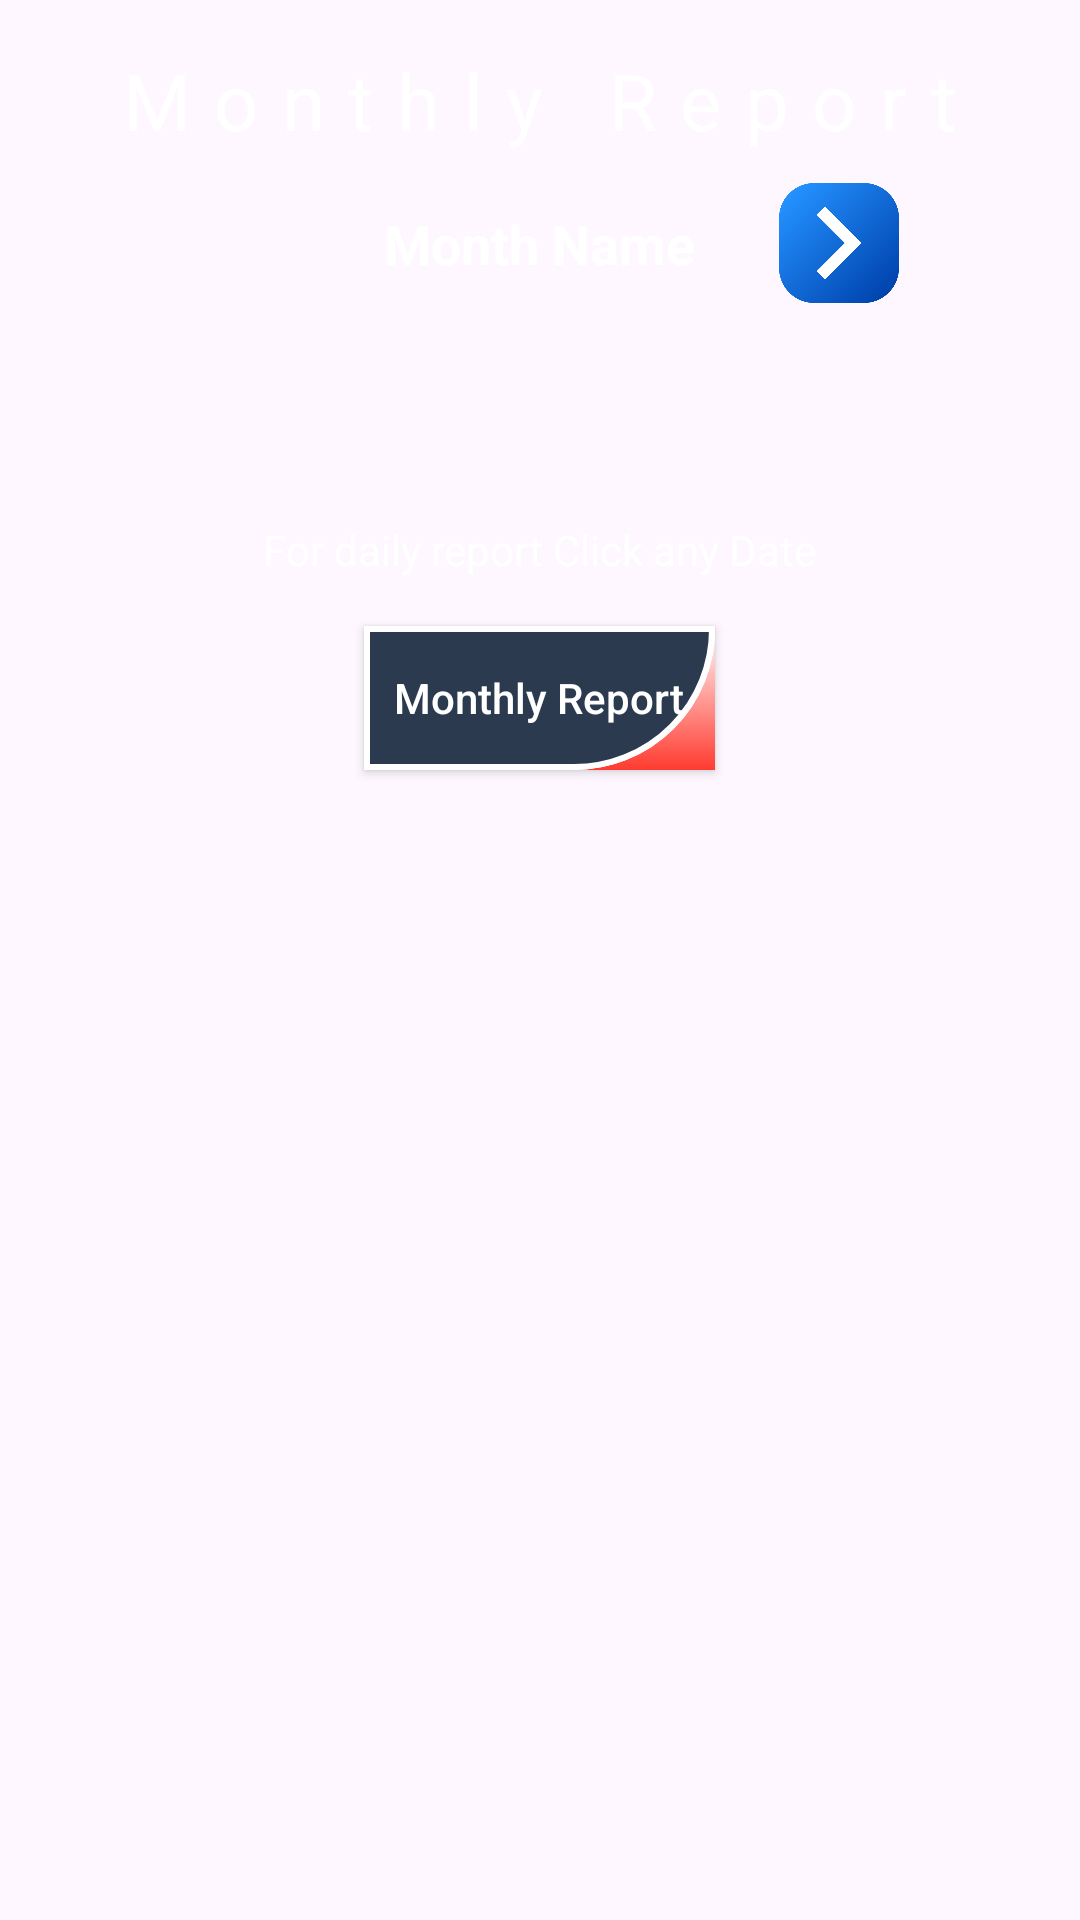

Write the Android layout XML for this screen, with the resource values it uses.
<!-- AndroidManifest.xml: application theme Theme.ShiftGenie -->
<!-- res/layout/fragment_monthly_report.xml -->
<LinearLayout xmlns:android="http://schemas.android.com/apk/res/android"
    android:layout_width="match_parent"
    android:layout_height="match_parent"
    android:orientation="vertical">
    <LinearLayout
        android:layout_width="match_parent"
        android:layout_height="wrap_content"
        android:orientation="vertical"
        android:gravity="center"
        android:padding="16dp"
        >
        <TextView
            android:layout_width="wrap_content"
            android:layout_height="wrap_content"
            android:text="Monthly Report"
            android:textSize="26dp"
            android:letterSpacing="0.3"
            android:textColor="@color/white"
            android:textColorHint="@color/white"
            android:layout_gravity="center_horizontal"
            android:layout_marginBottom="10dp" />
        
        <LinearLayout
            android:layout_width="match_parent"
            android:layout_height="wrap_content"
            android:orientation="horizontal"
            android:gravity="center">

            
            <ImageView
                android:id="@+id/prevMonthButton"
                android:layout_width="40dp"
                android:layout_height="40dp"
                android:src="@drawable/left"
                android:layout_marginRight="20dp"
                android:background="?attr/selectableItemBackground"
                android:contentDescription="Previous Month" />

            
            <TextView
                android:id="@+id/monthNameTextView"
                android:layout_width="wrap_content"
                android:layout_height="wrap_content"
                android:textSize="18sp"
                android:textColor="@android:color/white"
                android:gravity="center"
                android:padding="8dp"
                android:textStyle="bold"
                android:text="Month Name" />

            
            <ImageView
                android:id="@+id/nextMonthButton"
                android:layout_width="40dp"
                android:layout_height="40dp"
                android:src="@drawable/right"
                android:layout_marginLeft="20dp"
                android:background="?attr/selectableItemBackground"
                android:contentDescription="Next Month" />

        </LinearLayout>

        
        <TextView
            android:id="@+id/totalMonthlyEarningsTextView"
            android:layout_width="wrap_content"
            android:layout_height="wrap_content"
            android:textSize="16sp"
            android:textColor="@color/white"
            android:layout_gravity="center_horizontal"
            android:padding="4dp"/>
        <TextView
            android:id="@+id/totalMonthlyHoursTextView"
            android:layout_width="wrap_content"
            android:textColor="@color/white"
            android:layout_gravity="center_horizontal"
            android:layout_height="wrap_content"
            android:textSize="16sp" />
        
        <GridView
            android:id="@+id/calendarGridView"
            android:layout_width="match_parent"
            android:layout_height="wrap_content"
            android:numColumns="7"
            android:horizontalSpacing="1dp"
            android:verticalSpacing="1dp"
            android:stretchMode="columnWidth"
            android:gravity="center"
            android:padding="8dp"/>
        <TextView
            android:layout_width="wrap_content"
            android:layout_height="wrap_content"
            android:text="For daily report Click any Date"
            android:textColor="@color/white"
            android:layout_marginTop="5dp"

            >

        </TextView>
    </LinearLayout>

    <androidx.appcompat.widget.AppCompatButton
        android:id="@+id/monthlyReportButton"
        android:layout_width="wrap_content"
        android:layout_height="wrap_content"
        android:text="Monthly Report"
        android:textAllCaps="false"
        android:padding="10dp"
        android:textColor="@android:color/white"
        android:background="@drawable/back"
        android:layout_gravity="center_horizontal"/>
<androidx.recyclerview.widget.RecyclerView
        android:id="@+id/shiftsRecyclerView"
        android:layout_width="match_parent"
        android:layout_height="wrap_content"
        android:layout_marginTop="8dp" />
</LinearLayout>
<!-- resources referenced by this layout -->
<resources>
  <color name="white">#FFFFFFFF</color>
  <!-- drawable back (drawable) -->
  <?xml version="1.0" encoding="utf-8"?>
  
  <layer-list xmlns:android="http://schemas.android.com/apk/res/android">
      <item>
          <shape android:shape="rectangle">
              <gradient
                  android:startColor="#FFFFFF"
                  android:endColor="#FF3B30"
                  android:angle="270"/>
          </shape>
      </item>
      <item>
          <shape android:shape="rectangle">
              <gradient
                  android:startColor="#FF3B30"
                  android:endColor="#8A1C5E"
                  android:angle="270"/>
              <corners android:bottomRightRadius="500dp"/>
              <stroke android:width="2dp" android:color="#FFFFFF"/>
          </shape>
      </item>
      <item>
          <shape android:shape="rectangle">
              <solid android:color="#8A1C5E"/>
              <corners android:bottomRightRadius="800dp"/>
              <stroke android:width="2dp" android:color="#FFFFFF"/>
          </shape>
      </item>
      <item>
          <shape android:shape="rectangle">
              <solid android:color="#2B3A4E"/>
              <corners android:bottomRightRadius="1000dp"/>
              <stroke android:width="2dp" android:color="#FFFFFF"/>
          </shape>
      </item>
  </layer-list>
  <!-- drawable right: png bitmap (drawable, 22654 bytes) -->
  <style name="Theme.ShiftGenie" parent="Base.Theme.ShiftGenie" />
  <style name="Base.Theme.ShiftGenie" parent="Theme.Material3.DayNight.NoActionBar">
          
          
      </style>
</resources>
